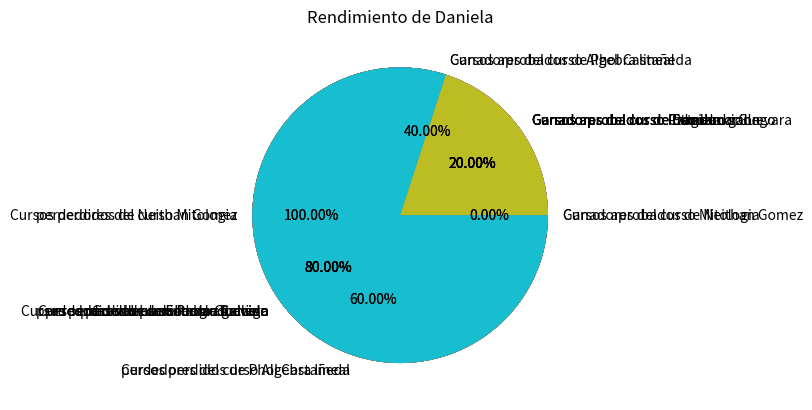

Write the Python code that produced this figure.
"""Reto 2 - E5
Implementar el siguiente escenario:

Desarrollaremos una aplicación para gestionar el proceso de matrícula y cancelación de materias. En este problema tenemos varios roles: los estudiantes tienen id, nombre, y una lista de cursos matriculados; los profesores tienen id, nombre y una lista de cursos que dictan; los cursos tienen un id, nombre, una lista de los estudiantes matriculados y el profesor que lo dicta.

En esta aplicación se podrán crear cursos, estudiantes y profesores. Adicionalmente, los estudiantes podrán matricular y cancelar cursos. Cuando se crea un curso, se debe definir el profesor que lo dicta.

--> qué clases deben implementar? cuáles son sus atributos? de qué tipo de datos?

--> instancien varios objetos de cada clase para que puedan probar"""

import random
import matplotlib.pyplot as plt

class Student:
    def __init__(self,name_student,ID_student):
        self.name_student=name_student #str
        self.ID_student=ID_student  #str
        self.student_courses=[]  #array


    """RETO 3 - E6 (0.2 para los 5 primeros de cada literal): enroll_course, cancel_course,
      remove_student, get_student_list"""
    
    def enroll_course(self,course):
        if not (course in self.student_courses): 
            self.student_courses.append(course)
            #course.students.append(self)
            course.enroll_student(self)
            print(f"ESTUDIANTE {self.name_student}, SU CURSO {course.name} FUE MATRICULADO CON EXITO")
        else:
            print(f"ACCION INVALIDA: El estudiante {self.name_student} ya esta matriculado en el curso {course.name} ")
    
    def cancel_course(self,course):
        verifica=False
        for i in range(len(self.student_courses)):
            if self.student_courses[i]==course:
                verifica=True
        if verifica==True:
            self.student_courses.remove(course)
            course.remove_student(self)
            print("CURSO CANCELADO CON EXITO")
        else:
            print("No puedes cancelar un curso que no esta matriculado")

    def rendimiento_estudiante(self):
        cursos_aprobados=0
        cursos_reprobados=0
        for i in range(len(self.student_courses)):
            sumanotas=sum(self.student_courses[i].notas[self.name_student].values())
            promedio=sumanotas/len(self.student_courses[i].parciales)
            if promedio>=3:
                cursos_aprobados+=1
            else:cursos_reprobados+=1

        print(f"cursos aprobados de {self.name_student}:{cursos_aprobados}\ncursos_reprobados de {self.name_student}:{cursos_reprobados}" )

        grafica=[cursos_aprobados,cursos_reprobados]
        
        etiquetas=[f"Cursos aprobados de {self.name_student}",f"Cursos perdidos de {self.name_student}"]
        plt.title(f"Rendimiento de {self.name_student}")
        plt.pie(grafica, labels=etiquetas,autopct='%2.2f%%')
        plt.show()
       



class Professor:
    def __init__(self,name_p,ID_p):
        self.name_p=name_p  #str
        self.ID_p=ID_p  #str
        self.professor_courses=[] #array

    def crear_parciales(self,curso, nombre_parcial,porc_parcial,preguntas):
        if self==curso.professor and porc_parcial>0 and porc_parcial<=100:
            examen=Parcial(nombre_parcial,porc_parcial,preguntas)
            print(f"El parcial {examen.nombre} ha sido creado")
            curso.ingresar_curso(examen)
        elif(self!=curso.professor and porc_parcial>0 or porc_parcial<=100):
            print("ERROR:El parcial no ha sido creado.\nEl profesor no esta en este curso, por lo que no puede crear el parcial")
        else:print("ERROR:El parcial no ha sido creado.\nDebes ingresar un porcentaje mayor que cero y menor o igual a 100")
        
    def evaluar_parcial(self,curso,parcial):
      verificar_parcial=False
      for k in range(len(curso.parciales)):
        if parcial==curso.parciales[k].nombre:
          verificar_parcial=True
      if self == curso.professor and verificar_parcial:
        for j in range(len(curso.students)):
          
          curso.notas[curso.students[j].name_student][parcial]=round(random.uniform(0,5),2)
          
      elif(self == curso.professor and verificar_parcial==False):
        print(f"ERROR: El parcial {parcial} no se encuentra en el curso {curso.name}")
      else:print(f"ERROR: {self.name_p} no es el profesor del curso {curso.name} ")




class Course:
    def __init__(self,name,ID,professor ): 
        self.name=name #str
        self.ID=ID #str
        self.students=[] #array
        self.professor=professor    #array
        professor.professor_courses.append(self)

        self.parciales=[]
        self.notas={}

    

    def enroll_student(self,student):
        self.students.append(student)
        self.notas[student.name_student]={}

    def remove_student(self, student):
        if student in self.students:
            self.students.remove(student)
            print(f"{self.name}: El estudiante {student.name_student} ha sido removido del curso")
            del self.notas[student.name_student]
        else:
            print(f"El estudiante {student.name_student} no esta matriculado")

        if self in student.student_courses:
            student.student_courses.remove(self)
            


    def get_student_list(self):
        if len(self.students)>0:
            print(f"Los estudiantes del curso {self.name} son:")
            for i in range(len(self.students)):
                print("Estudiante #",i+1,": ",self.students[i].name_student)
        else:print(f"En el curso de {self.name} no hay estudiantes matriculados")

    def ingresar_curso(self,examen):

        self.parciales.append(examen)
    
    def definir_estudiantes(self):
        ganadores=[]
        perdedores=[]
        for y in range(len(self.students)):
            sumaNotas=sum(self.notas[self.students[y].name_student].values())
            promedio=sumaNotas/len(self.parciales)
            if promedio>=3:
                ganadores.append(self.students[y].name_student)
            else:perdedores.append(self.students[y].name_student)


        print("\nEstudiantes que ganaron el curso:",ganadores,"\n\n","Estudiantes que perdieron el curso: ",perdedores)

        ganadores_perdedores=[len(ganadores),len(perdedores)]
        etiquetas=[f"Ganadores del curso {self.name}",f"perdedores del curso {self.name}"]
        plt.title(f"Aprobados y reprobados de {self.name}")
        plt.pie(ganadores_perdedores, labels=etiquetas,autopct='%2.2f%%')
        plt.show()
       
    
        
"""RETO 4 - E7

Implemente la lógica necesaria para que un profesor pueda crear parciales a
 cursos especificos. Las caracteristicas que tendrán esos parciales incluyen 
 nombre, porcentaje y preguntas. Defina las clases y metodos que considere necesarios."""

class Parcial: 
  def __init__(self, nombre, porcentaje, preguntas):
    self.nombre = nombre
    self.porcentaje = porcentaje
    self.preguntas = preguntas
    
"""Creacion profesores"""
p1=Professor("Jonathan","320")

p2=Professor("Ofelia","023")

p3=Professor("Mary","6352")


#------------------------------------------------------------------------------------------
"""Creacion cursos"""

coursePoo=Course("Programacion","145",p1)

calc=Course("Calculo","547",p2)

algebra=Course("Algebra lineal","472",p2)

mythology=Course("Mitologia","396",p3)

introduction=Course("Introduccion","44102",p3)




#------------------------------------------------------------------------------------------
"""Creacion estudiantes"""
phol=Student("Phol Castañeda","789")
neithan=Student("Neithan Gomez","014")
leonardo=Student("Leonardo Guevara", "658")

esteban=Student("Esteban gallego","5489")
daniela=Student("Daniela","420")
print("------------------------------------------------------------------------------------------------------\n")

#-------------------------------------------------------------------------------------------

"Usando el metodo para matricular"
phol.enroll_course(coursePoo)
phol.enroll_course(coursePoo) #ya matriculado
phol.enroll_course(calc)
phol.enroll_course(algebra)
phol.enroll_course(mythology)
phol.enroll_course(introduction)
print("\n")
neithan.enroll_course(coursePoo)
neithan.enroll_course(mythology)
neithan.enroll_course(calc)
neithan.enroll_course(algebra)
neithan.enroll_course(introduction)
neithan.enroll_course(mythology)#ya matriculado
print("\n")
leonardo.enroll_course(introduction)
leonardo.enroll_course(algebra)
leonardo.enroll_course(calc)
leonardo.enroll_course(coursePoo)
leonardo.enroll_course(mythology)
print("\n")
daniela.enroll_course(coursePoo)
daniela.enroll_course(calc)
daniela.enroll_course(algebra)
daniela.enroll_course(mythology)
daniela.enroll_course(introduction)


print("\n")
esteban.enroll_course(coursePoo)
esteban.enroll_course(calc)
esteban.enroll_course(algebra)
esteban.enroll_course(mythology)
esteban.enroll_course(introduction)
print("------------------------------------------------------------------------------------------------------\n")

#-------------------------------------------------------------------------------------------

print("\n")
"Usando el metodo get student list"
coursePoo.get_student_list()

#-------------------------------------------------------------------------------------------

"""Usando el metodo cancelar y remover estudiante"""
"""print("\n")
phol.cancel_course(coursePoo)

phol.cancel_course(coursePoo)
print("\n")
coursePoo.remove_student(neithan)"""



"""for p in range(len(neithan.student_courses)):
    print(f"Curso #{p+1} de {neithan.name_student}: ",neithan.student_courses[p].name)
"""

print("\n")
lenguaje=Course("Lenguaje","5820",p1)
lenguaje.get_student_list()




print("------------------------------------------------------------------------------------------------------\n")

"""Implemente la lógica necesaria para que un profesor pueda crear parciales a 
cursos especificos. Las caracteristicas que tendrán esos parciales 
incluyen nombre, porcentaje y preguntas. Defina las clases y metodos que considere necesarios."""

p1.crear_parciales(coursePoo,"Estructuras basicas",12.5,{"Pregunta 1":"Respuestas 1","Pregunta 2":"Respuestas 2","Pregunta 3":"Respuestas 3"})
p1.crear_parciales(coursePoo,"Conceptos basicos POO",12.5,{"Pregunta 1":"Respuestas 1","Pregunta 2":"Respuestas 2","Pregunta 3":"Respuestas 3"})


p2.crear_parciales(calc,"Limites",12.5,{"Pregunta 1":"Respuestas 1","Pregunta 2":"Respuestas 2","Pregunta 3":"Respuestas 3"})
p2.crear_parciales(calc,"Derivadas",12.5,{"Pregunta 1":"Respuestas 1","Pregunta 2":"Respuestas 2","Pregunta 3":"Respuestas 3"})


p2.crear_parciales(algebra,"Matrices",12.5,{"Pregunta 1":"Respuestas 1","Pregunta 2":"Respuestas 2","Pregunta 3":"Respuestas 3"})
p2.crear_parciales(algebra,"Gauss",12.5,{"Pregunta 1":"Respuestas 1","Pregunta 2":"Respuestas 2","Pregunta 3":"Respuestas 3"})


p3.crear_parciales(mythology,"Mitologia griega",50,{"Pregunta 1":"Respuestas 1","Pregunta 2":"Respuestas 2","Pregunta 3":"Respuestas 3"})
p3.crear_parciales(mythology,"Mayas",10,{"Pregunta 1":"Respuestas 1","Pregunta 2":"Respuestas 2","Pregunta 3":"Respuestas 3"})


p3.crear_parciales(introduction,"Sistemas numericos",30,{"Pregunta 1":"Respuestas 1","Pregunta 2":"Respuestas 2","Pregunta 3":"Respuestas 3"})
p3.crear_parciales(introduction,"App inventor",20,{"Pregunta 1":"Respuestas 1","Pregunta 2":"Respuestas 2","Pregunta 3":"Respuestas 3"})

"""RETO 5 - E8 Cree la lógica para evaluar un parcial. En esta funcionalidad el profesor 
evaluará un curso con uno de los parciales previamente definido y se le asignará 
una nota de manera aleatoria a cada uno de los estudiantes 
del curso. Cada curso tendrá un registro de notas con base en los parciales 
que se le hayan definido."""

print("------------------------------------------------------------------------------------------------------\n")
#Evaluando parciales
p1.evaluar_parcial(coursePoo,"Estructuras basicas")
p1.evaluar_parcial(coursePoo,"Conceptos basicos POO")


p2.evaluar_parcial(calc,"Limites")
p2.evaluar_parcial(calc,"Derivadas")

p2.evaluar_parcial(algebra,"Matrices")
p2.evaluar_parcial(algebra,"Gauss")

p3.evaluar_parcial(mythology,"Mitologia griega")
p3.evaluar_parcial(mythology,"Mayas")

p3.evaluar_parcial(introduction,"Sistemas numericos")
p3.evaluar_parcial(introduction,"App inventor")


"""PARA MOSTRAR LOS PARCIALES DEL CURSO

for mn in range(len(coursePoo.parciales)):
  print(coursePoo.parciales[mn].nombre)"""



#Imprimiendo las notas de cada curso
print(coursePoo.notas)
print("\n\n")
print(calc.notas)
print("\n\n")
print(algebra.notas)
print("\n\n")
print(mythology.notas)
print("\n\n")
print(introduction.notas)


print("------------------------------------------------------------------------------------------------------\n")

#Graficas de cada curso con sus aprobados y reprobados
coursePoo.definir_estudiantes()
print("\n\n")
calc.definir_estudiantes()
print("\n\n")
algebra.definir_estudiantes()
print("\n\n")
mythology.definir_estudiantes()
print("\n\n")
introduction.definir_estudiantes()
print("\n\n")
print("------------------------------------------------------------------------------------------------------\n")

#Graficas para ver el rendimiento de cada estudiante
phol.rendimiento_estudiante()
print("\n\n")
neithan.rendimiento_estudiante()
print("\n\n")
leonardo.rendimiento_estudiante()
print("\n\n")
esteban.rendimiento_estudiante()
print("\n\n")
daniela.rendimiento_estudiante()


